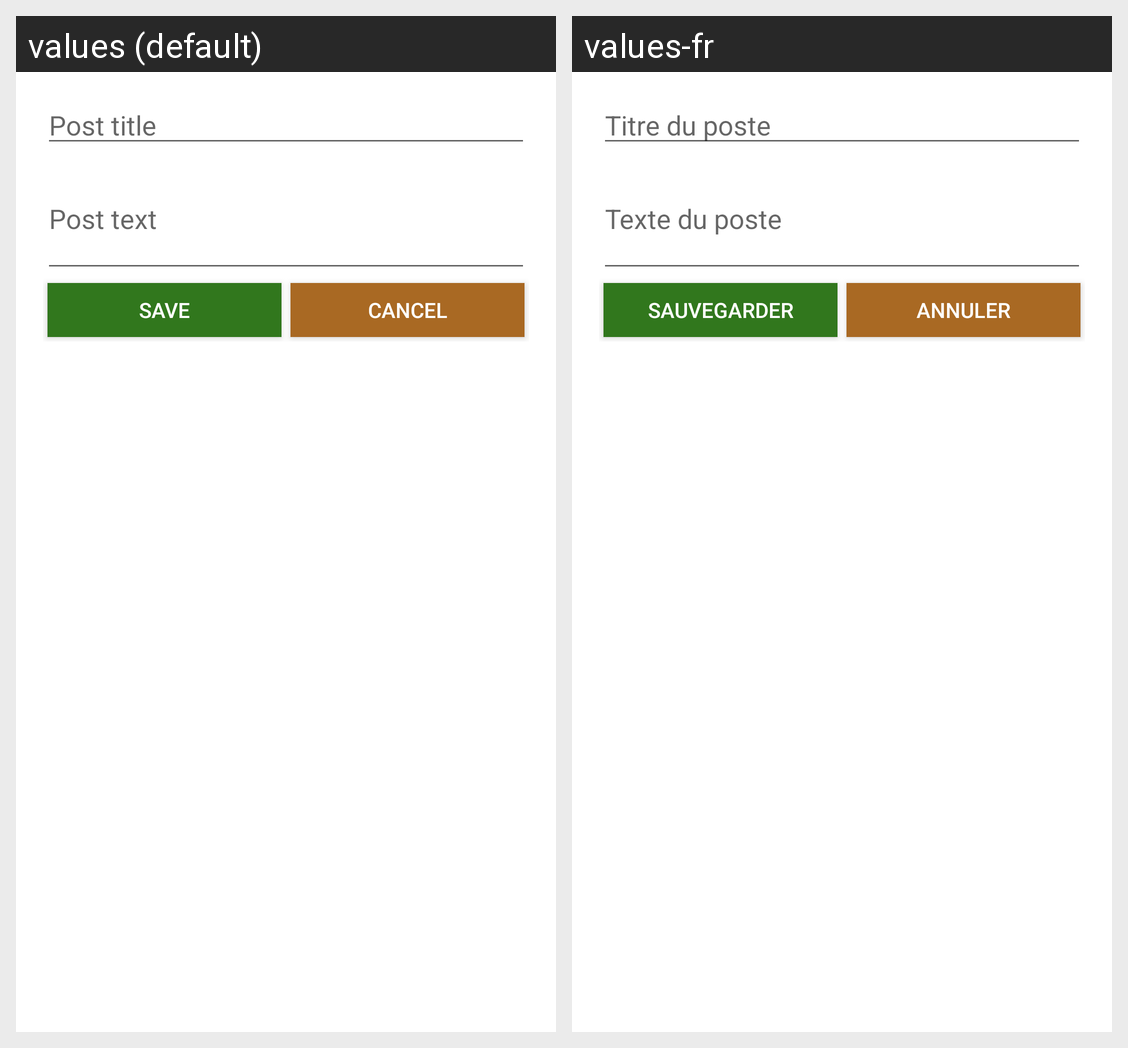

Translations of the strings shown on this Android screen, per locale in the grid:
Android screen res/layout/thread_form.xml rendered under 2 locales, left to right: values (default), values-fr. Device: Nexus 5 (rendered at 1080×1920; each locale shown at half size, 540×960, under a caption strip naming it); theme Theme.MaterialComponents.DayNight.NoActionBar.
Strings drawn on this screen, with the default value and each locale's value (text and hints the layout hard-codes, and strings that could not be matched under every locale, appear in the picture but are not listed):

post_title
  values: Post title
  values-fr: Titre du poste

post_text
  values: Post text
  values-fr: Texte du poste

save
  values: save
  values-fr: sauvegarder

cancel
  values: cancel
  values-fr: annuler
